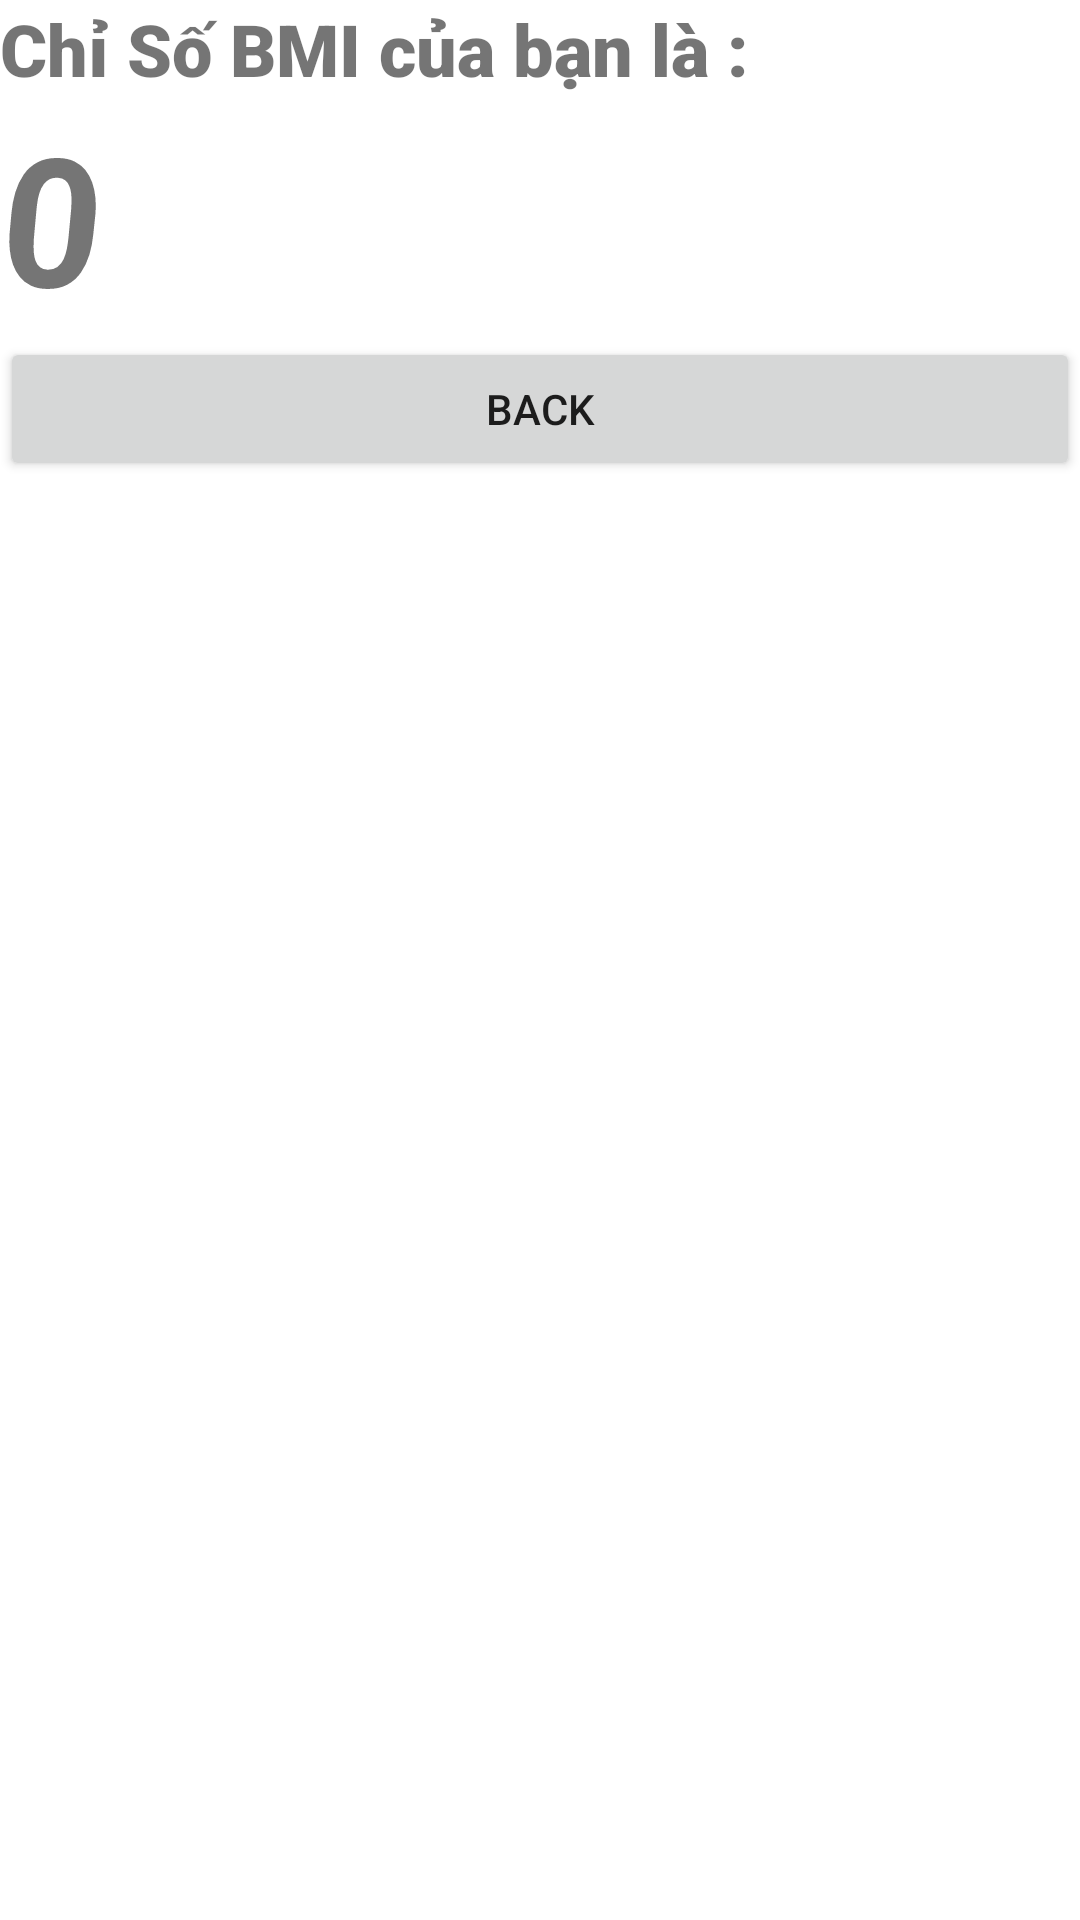

Layout XML and referenced resources for this Android screen:
<!-- AndroidManifest.xml: application theme Theme.GiaoDien_317 -->
<!-- res/layout/activity_ket_qua.xml -->
<?xml version="1.0" encoding="utf-8"?>
<androidx.constraintlayout.widget.ConstraintLayout xmlns:android="http://schemas.android.com/apk/res/android"
    xmlns:app="http://schemas.android.com/apk/res-auto"
    xmlns:tools="http://schemas.android.com/tools"
    android:layout_width="match_parent"
    android:layout_height="match_parent"
    tools:context=".ketQua">

    <LinearLayout
        android:layout_width="match_parent"
        android:layout_height="match_parent"
        android:orientation="vertical">

        <TextView
            android:id="@+id/textView"
            android:layout_width="match_parent"
            android:layout_height="wrap_content"
            android:fontFamily="sans-serif-black"
            android:text="Chỉ Số BMI của bạn là : "
            android:textSize="24sp"
            android:textStyle="bold" />

        <TextView
            android:id="@+id/outPut"
            android:layout_width="match_parent"
            android:layout_height="wrap_content"
            android:layout_marginEnd="16dp"
            android:layout_marginRight="16dp"
            android:rotationX="-4"
            android:text="0"
            android:textSize="60sp"
            android:textStyle="bold|italic" />

        <Button
            android:id="@+id/back"
            android:layout_width="match_parent"
            android:layout_height="wrap_content"
            android:text="Back" />

    </LinearLayout>

</androidx.constraintlayout.widget.ConstraintLayout>
<!-- resources referenced by this layout -->
<resources>
  <style name="Theme.GiaoDien_317" parent="Theme.MaterialComponents.DayNight.NoActionBar">
          
          <item name="colorPrimary">@color/purple_500</item>
          <item name="colorPrimaryVariant">@color/purple_700</item>
          <item name="colorOnPrimary">@color/white</item>
          
          <item name="colorSecondary">@color/teal_200</item>
          <item name="colorSecondaryVariant">@color/teal_700</item>
          <item name="colorOnSecondary">@color/black</item>
          
          <item name="android:statusBarColor" tools:targetApi="l">?attr/colorPrimaryVariant</item>
          
      </style>
  <!-- not gathered from this repository: default colours our renderer supplied (Android Studio template values) -->
  <color name="purple_500">#FF6200EE</color>
  <color name="purple_700">#FF3700B3</color>
  <color name="teal_200">#FF03DAC5</color>
  <color name="teal_700">#FF018786</color>
  <color name="black">#FF000000</color>
  <color name="white">#FFFFFFFF</color>
</resources>
